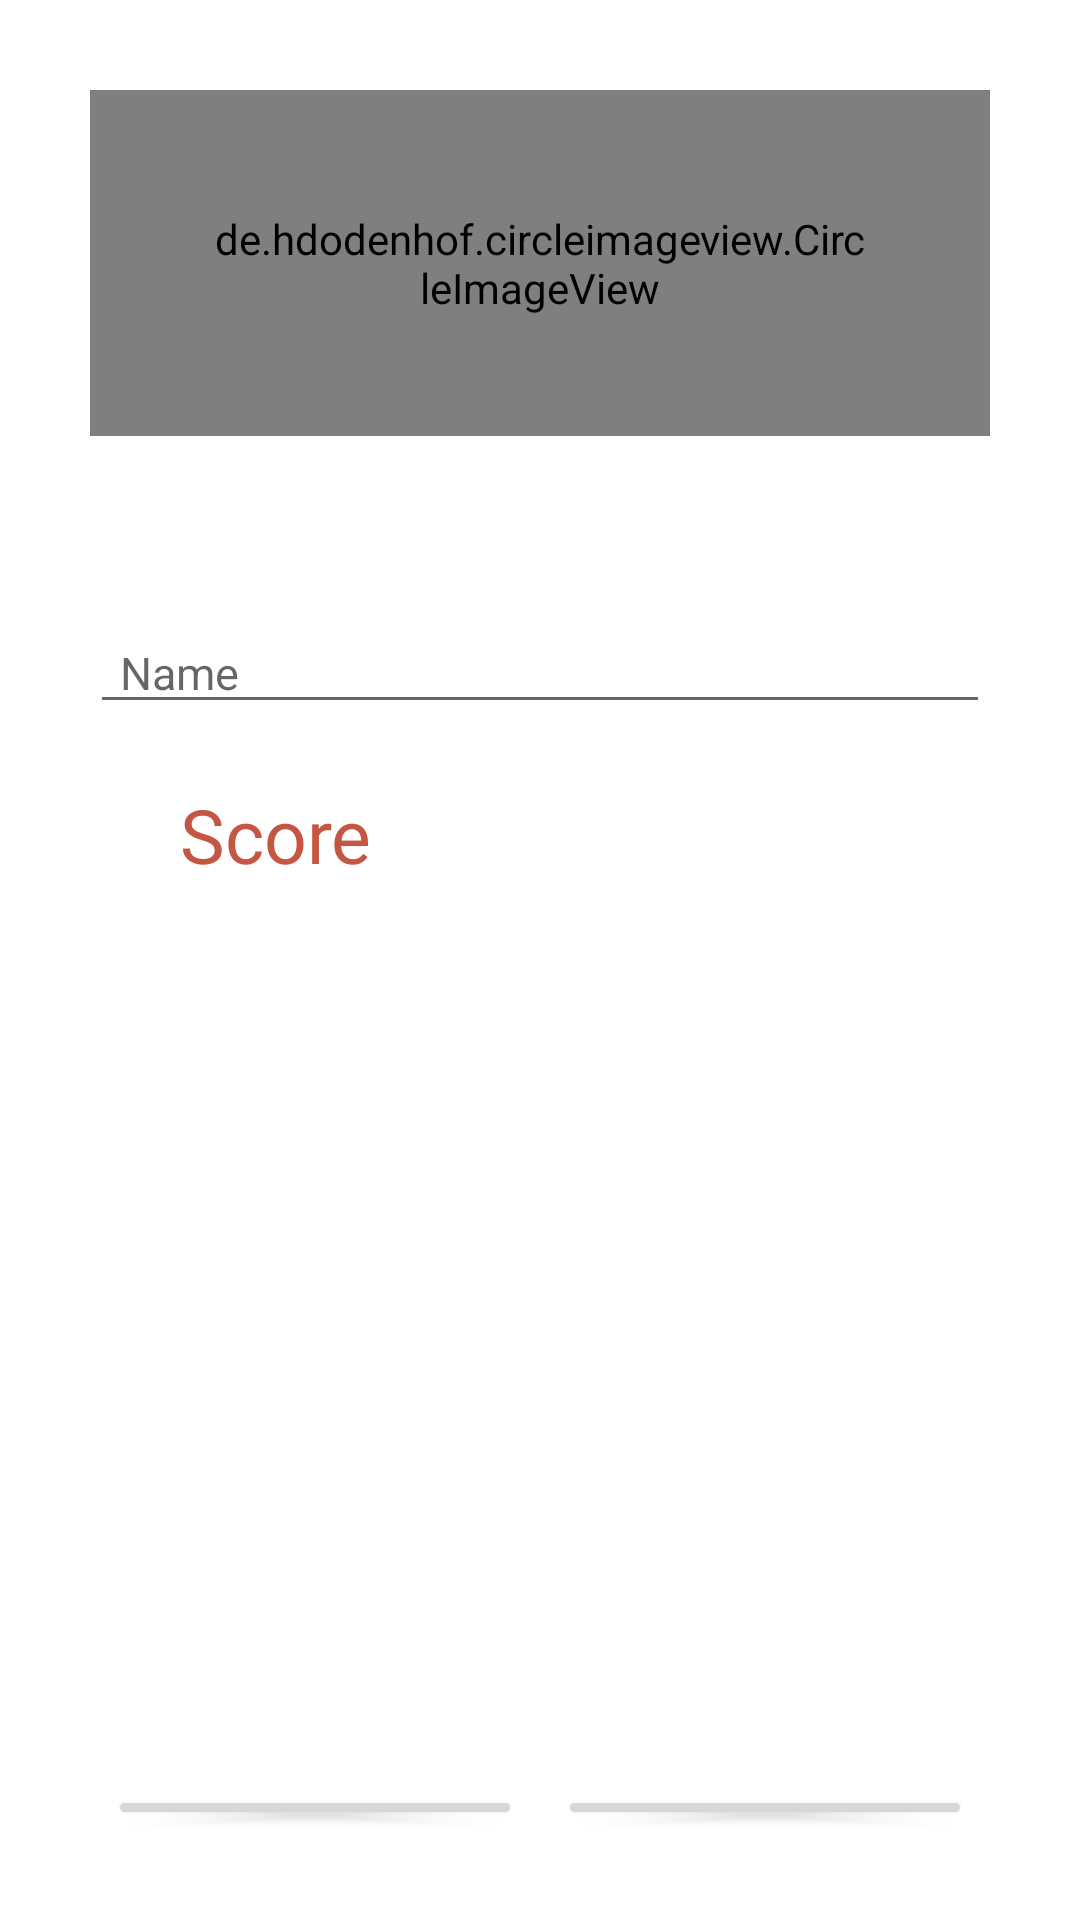

The Android layout XML behind this screen, and the referenced resources:
<!-- AndroidManifest.xml: application theme Theme.Quese -->
<!-- res/layout/fragment_fragmentuser_main.xml -->
<?xml version="1.0" encoding="utf-8"?>
<FrameLayout xmlns:android="http://schemas.android.com/apk/res/android"
    xmlns:tools="http://schemas.android.com/tools"
    android:layout_width="match_parent"
    android:layout_height="match_parent"
    tools:context=".view.fragmentuser_main"
    android:orientation="vertical"
    android:background="@drawable/gradient">

    <LinearLayout
        android:layout_width="match_parent"
        android:layout_height="match_parent"
        android:weightSum="100"
        android:orientation="vertical"
        android:padding="30sp">

        <LinearLayout
            android:layout_width="match_parent"
            android:layout_height="0dp"
            android:orientation="vertical"
            android:layout_weight="30">

            <de.hdodenhof.circleimageview.CircleImageView
                android:id="@+id/profile_image"
                android:layout_width="wrap_content"
                android:layout_height="wrap_content"
                android:src="@drawable/flower"
                android:layout_centerHorizontal="true"
                android:padding="40dp" />

        </LinearLayout>

        <LinearLayout
            android:layout_width="match_parent"
            android:layout_height="0dp"
            android:layout_weight="70"
            android:orientation="vertical">

            <EditText
                android:id="@+id/name"
                style="@style/EditTextLast"
                android:hint="Name" />

            <TextView
                android:id="@+id/score"
                style="@style/TextViewLast"
                android:text="Score" />






            <LinearLayout
                android:layout_width="match_parent"
                android:layout_height="wrap_content"
                android:layout_marginTop="300sp"
                android:orientation="horizontal">

                <Button
                    android:id="@+id/save"
                    style="@style/Button2"
                    android:layout_width="match_parent"
                    android:layout_height="wrap_content"
                    android:layout_weight="1"
                    android:onClick="onClick"
                    android:text="Save">

                </Button>

                <Button
                    android:id="@+id/exit"
                    style="@style/Button2"
                    android:layout_width="match_parent"
                    android:layout_height="wrap_content"
                    android:layout_weight="1"
                    android:onClick="onClick"
                    android:text="Exit">

                </Button>
            </LinearLayout>

        </LinearLayout>

    </LinearLayout>

</FrameLayout>
<!-- resources referenced by this layout -->
<resources>
  <style name="Button2" parent="@style/TextAppearance.AppCompat">
          <item name="android:layout_width">match_parent</item>
          <item name="android:layout_height">match_parent</item>
          <item name="android:layout_marginHorizontal">6sp</item>
          <item name="android:textSize">18sp</item>
          <item name="android:layout_weight">0.5</item>
          <item name="android:textColor">#303237</item>
          <item name="background">@color/teal</item>
      </style>
  <style name="EditTextLast" parent="@style/TextAppearance.AppCompat">
          <item name="android:layout_width">match_parent</item>
          <item name="android:layout_height">wrap_content</item>
          <item name="android:paddingHorizontal">10dp</item>
          <item name="android:layout_gravity">left</item>
          <item name="android:textSize">15sp</item>
      </style>
  <style name="TextViewLast" parent="@style/TextAppearance.AppCompat">
          <item name="android:layout_width">match_parent</item>
          <item name="android:layout_height">wrap_content</item>
          <item name="android:layout_marginTop">20dp</item>
          <item name="android:paddingHorizontal">30dp</item>
          <item name="android:layout_gravity">left</item>
          <item name="android:textColor">@color/purple_500</item>
          <item name="android:textSize">25sp</item>
      </style>
  <style name="Theme.Quese" parent="Theme.MaterialComponents.DayNight.DarkActionBar">
          
          <item name="colorPrimary">#EAE62F</item>
          <item name="colorPrimaryVariant">@color/teal</item>
          <item name="colorOnPrimary">@color/white</item>
          
          <item name="colorSecondary">#F31C35</item>
          <item name="colorSecondaryVariant">@color/purple_500</item>
          <item name="colorOnSecondary">@color/brown</item>
          
          <item name="android:statusBarColor" tools:targetApi="l">?attr/colorPrimaryVariant</item>
          
      </style>
  <color name="teal">#AADBF6</color>
  <color name="purple_500">#C55643</color>
  <color name="white">#FFFFFFFF</color>
  <color name="brown">#373030</color>
</resources>
